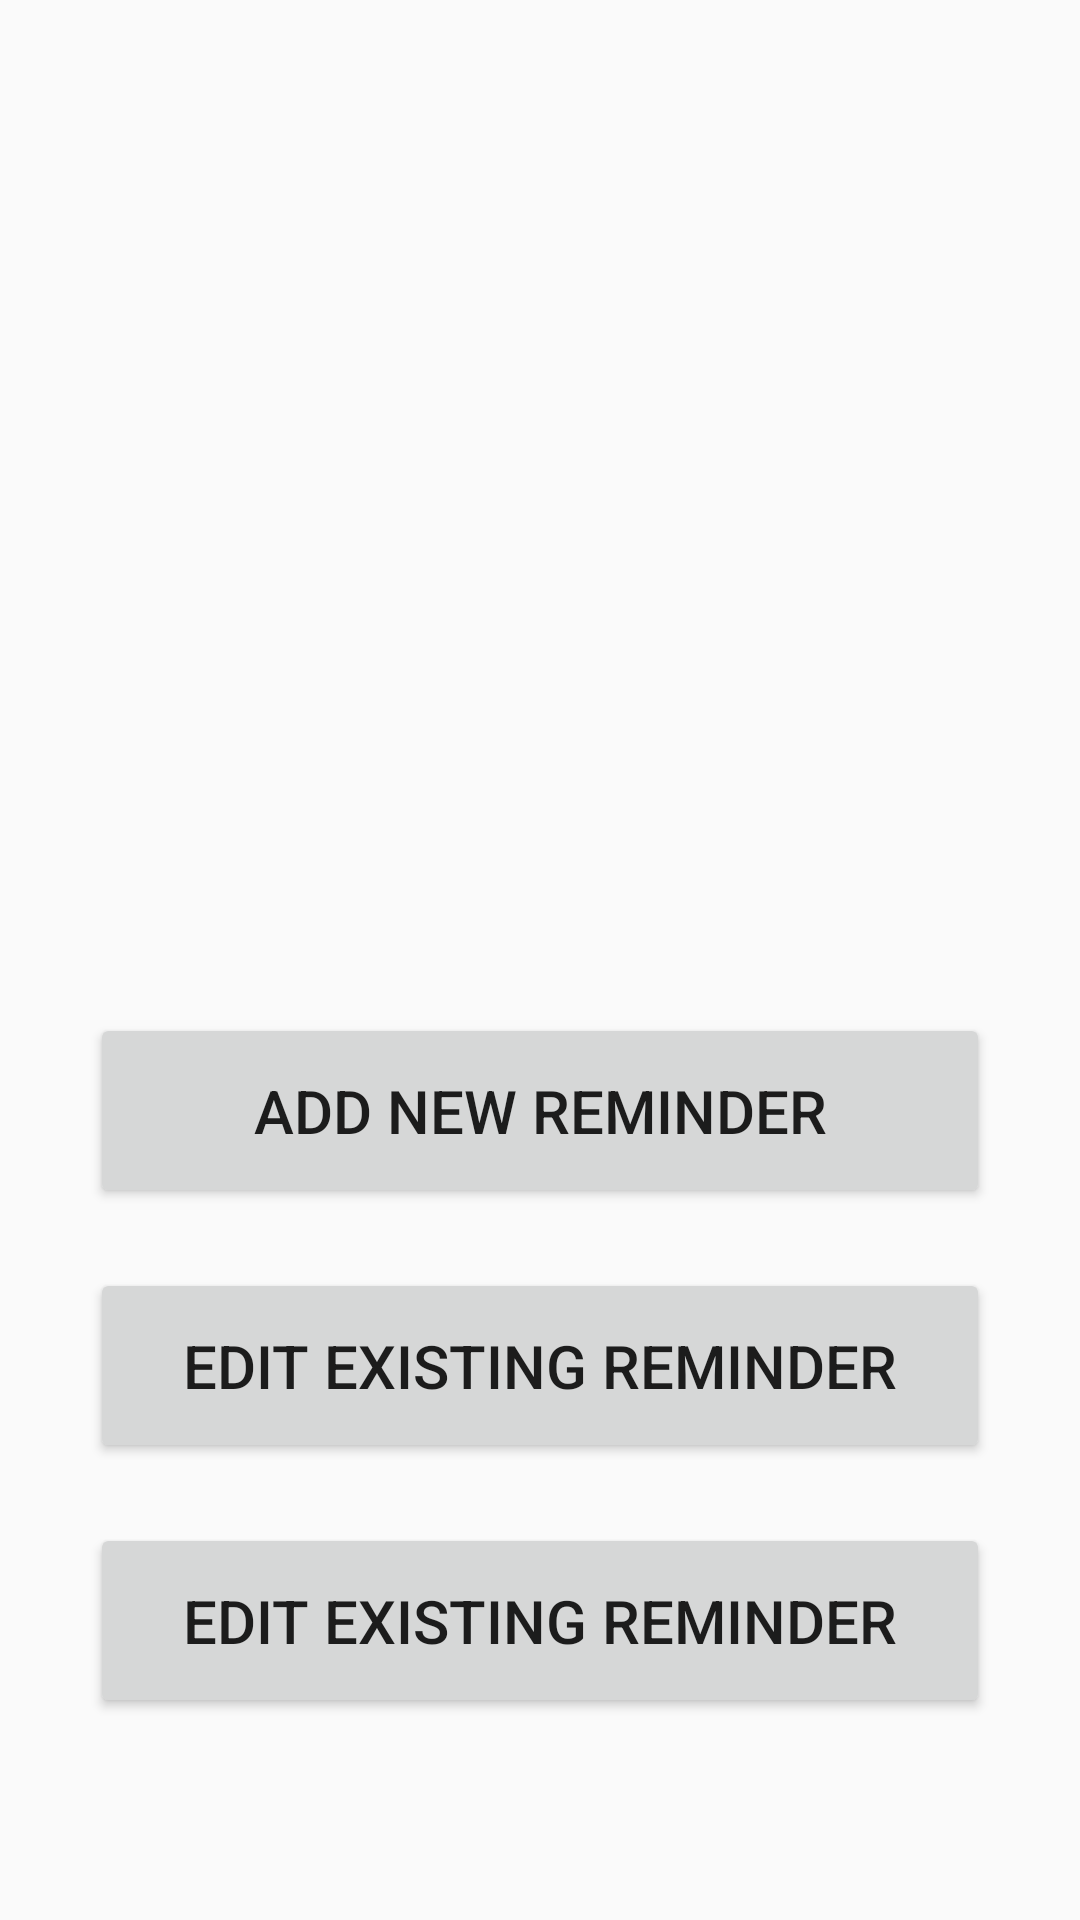

Android layout source for this screen:
<!-- AndroidManifest.xml: application theme Theme.Calendar_project -->
<!-- res/layout/activity_main.xml -->
<?xml version="1.0" encoding="utf-8"?>
<androidx.constraintlayout.widget.ConstraintLayout xmlns:android="http://schemas.android.com/apk/res/android"
    xmlns:app="http://schemas.android.com/apk/res-auto"
    xmlns:tools="http://schemas.android.com/tools"
    android:layout_width="match_parent"
    android:layout_height="match_parent"
    tools:context=".MainActivity">

    <ScrollView
        android:layout_width="match_parent"
        android:layout_height="0dp"
        app:layout_constraintBottom_toTopOf="@+id/add_button"
        app:layout_constraintLeft_toLeftOf="parent"
        app:layout_constraintRight_toRightOf="parent"
        app:layout_constraintTop_toTopOf="parent">

        <TextView
            android:id="@+id/item_list"
            android:layout_width="match_parent"
            android:layout_height="wrap_content"
            android:layout_marginTop="10dp"
            android:scrollbars="vertical"
            android:textSize="25sp"
            tools:text="LIST" />
    </ScrollView>

    <Button
        android:id="@+id/add_button"
        android:layout_width="300dp"
        android:layout_height="65dp"
        android:layout_marginTop="100dp"
        android:text="@string/add_reminder"
        android:textSize="20sp"
        android:onClick="onClickAdd"
        app:layout_constraintBottom_toBottomOf="parent"
        app:layout_constraintLeft_toLeftOf="parent"
        app:layout_constraintRight_toRightOf="parent"
        app:layout_constraintTop_toTopOf="parent" />

    <Button
        android:id="@+id/edit_button"
        android:layout_width="300dp"
        android:layout_height="65dp"
        android:layout_marginTop="20dp"
        android:text="@string/edit_reminder"
        android:textSize="20sp"
        app:layout_constraintTop_toBottomOf="@id/add_button"
        app:layout_constraintLeft_toLeftOf="@id/add_button"/>

    <Button
        android:id="@+id/delete_button"
        android:layout_width="300dp"
        android:layout_height="65dp"
        android:layout_marginTop="20dp"
        android:text="@string/edit_reminder"
        android:textSize="20sp"
        app:layout_constraintTop_toBottomOf="@id/edit_button"
        app:layout_constraintLeft_toLeftOf="@id/edit_button"/>


</androidx.constraintlayout.widget.ConstraintLayout>
<!-- resources referenced by this layout -->
<resources>
  <string name="add_reminder">Add New Reminder</string>
  <string name="edit_reminder">Edit Existing Reminder</string>
  <style name="Theme.Calendar_project" parent="Theme.AppCompat.Light.DarkActionBar">
          <item name="colorPrimary">@color/blue_primary_light</item>
          <item name="colorPrimaryDark">@color/blue_primary_dark</item>
      </style>
  <color name="blue_primary_light">#4D4DEA</color>
  <color name="blue_primary_dark">#0000E4</color>
</resources>
